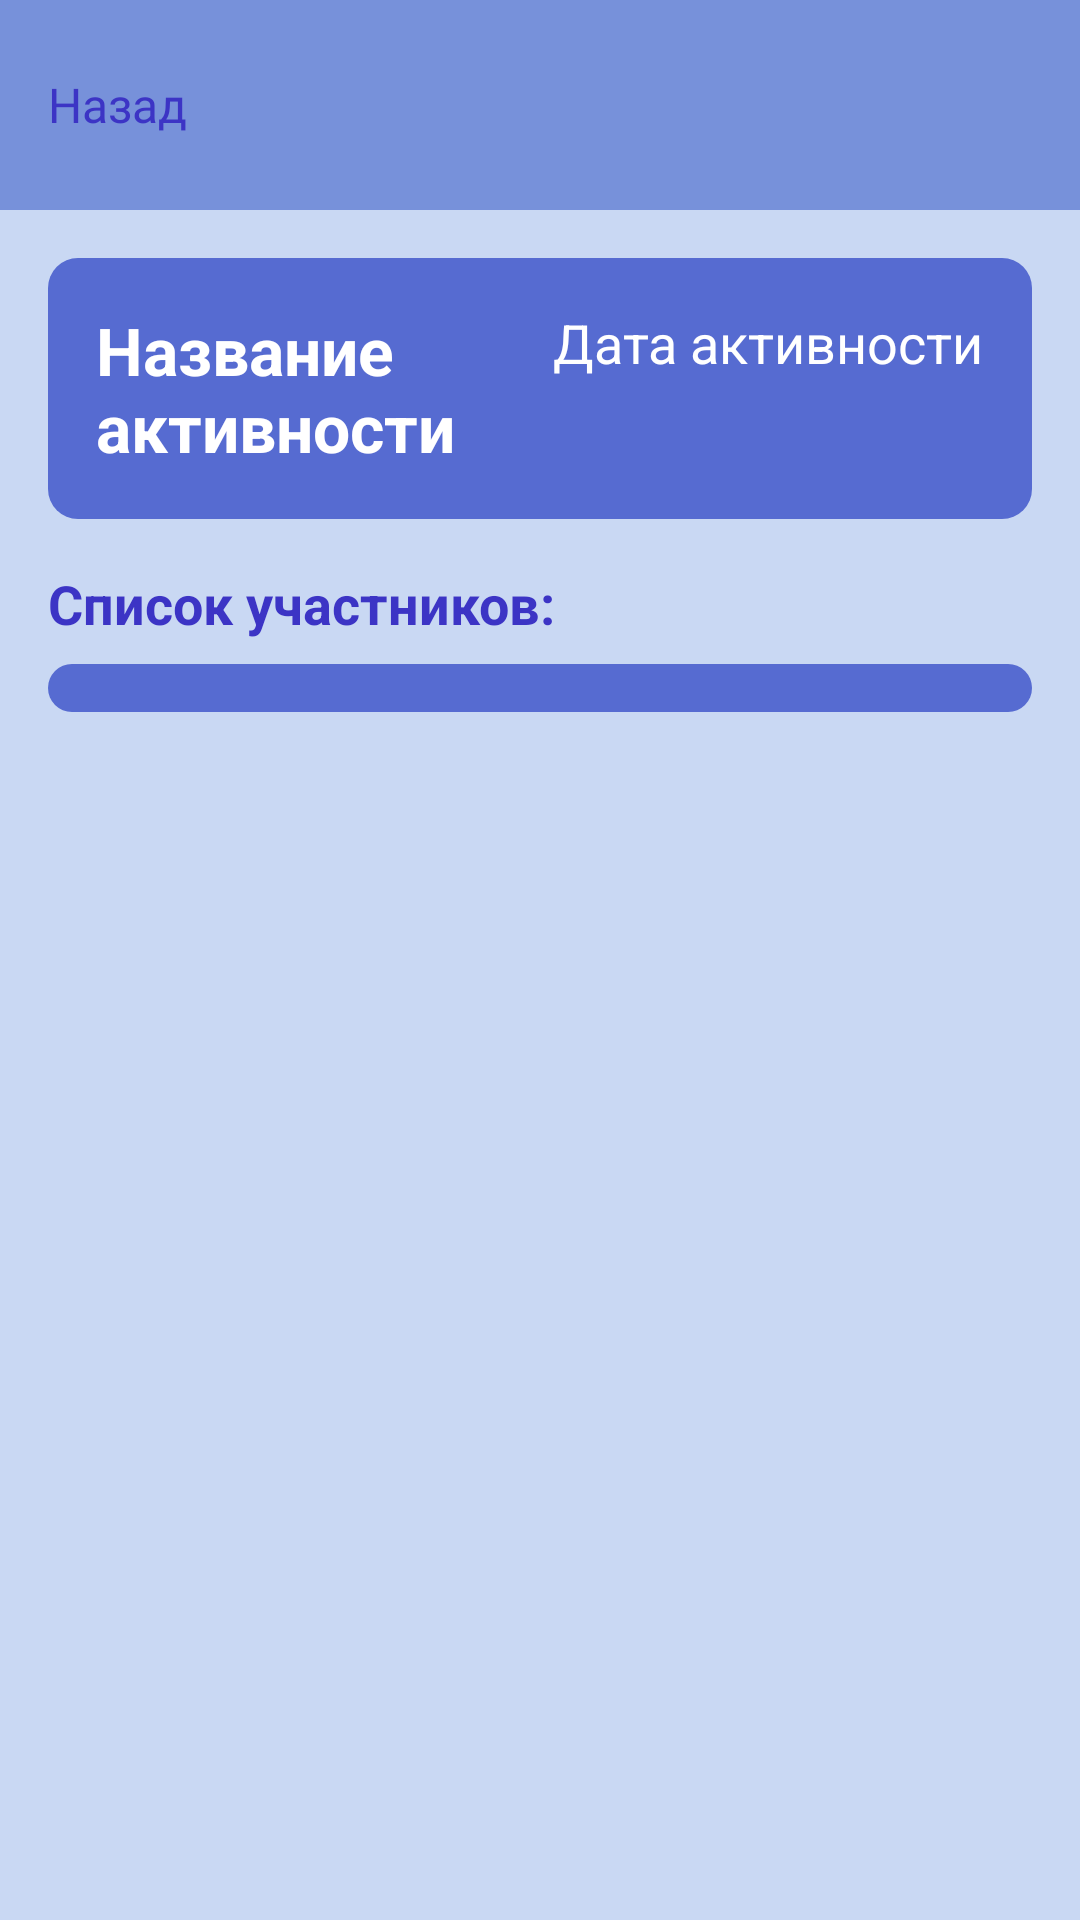

Write the Android layout XML for this screen, with the resource values it uses.
<!-- AndroidManifest.xml: application theme Theme.KuratorSchool -->
<!-- res/layout/activity_activnost_detail.xml -->
<?xml version="1.0" encoding="utf-8"?>
<LinearLayout
    xmlns:android="http://schemas.android.com/apk/res/android"
    xmlns:tools="http://schemas.android.com/tools"
    android:id="@+id/main"
    android:layout_width="match_parent"
    android:layout_height="match_parent"
    android:orientation="vertical"
    android:background="@color/purple_200"
    tools:context=".activnost_detail">

    
    <RelativeLayout
        android:layout_width="match_parent"
        android:layout_height="70dp"
        android:orientation="horizontal"
        android:background="@color/purple_500"
        android:padding="16dp">
        <TextView
            android:id="@+id/btn_back"
            android:layout_width="wrap_content"
            android:layout_height="wrap_content"
            android:text="Назад"
            android:fontFamily="@font/montsbold"
            android:textSize="16sp"
            android:textColor="@color/purple"
            android:layout_alignParentStart="true"
            android:layout_centerVertical="true"/>
    </RelativeLayout>


    <LinearLayout
        android:layout_width="match_parent"
        android:layout_height="wrap_content"
        android:background="@drawable/round_card"
        android:padding="16dp"
        android:layout_marginTop="16dp"
        android:layout_marginStart="16dp"
        android:layout_marginEnd="16dp"
        android:orientation="vertical">


        <RelativeLayout
            android:layout_width="match_parent"
            android:layout_height="wrap_content">
            <TextView
                android:id="@+id/activity_name"
                android:layout_width="190dp"
                android:layout_height="wrap_content"
                android:text="Название активности"
                android:textSize="22sp"
                android:textStyle="bold"
                android:textColor="@color/white"
                android:layout_alignParentStart="true"/>
            <TextView
                android:id="@+id/activity_date"
                android:layout_width="wrap_content"
                android:layout_height="wrap_content"
                android:text="Дата активности"
                android:textSize="18sp"
                android:textColor="@color/white"
                android:layout_alignParentEnd="true"/>
        </RelativeLayout>
    </LinearLayout>


    <TextView
        android:layout_width="match_parent"
        android:layout_height="wrap_content"
        android:text="Список участников:"
        android:textSize="18sp"
        android:textColor="@color/purple"
        android:textStyle="bold"
        android:layout_marginTop="16dp"
        android:layout_marginStart="16dp"
        android:layout_marginEnd="16dp"/>


    <ListView
        android:id="@+id/participants_list"
        android:layout_width="match_parent"
        android:layout_height="wrap_content"
        android:divider="@android:color/white"
        android:dividerHeight="1dp"
        android:background="@drawable/round_card"
        android:padding="8dp"
        android:layout_marginVertical="8dp"
        android:layout_marginStart="16dp"
        android:layout_marginEnd="16dp"/>
</LinearLayout>
<!-- resources referenced by this layout -->
<resources>
  <color name="purple">#3C34C5</color>
  <color name="purple_200">#C9D8F3</color>
  <color name="purple_500">#7791DA</color>
  <color name="white">#FFFFFFFF</color>
  <!-- drawable round_card (drawable) -->
  <?xml version="1.0" encoding="utf-8"?>
  <shape xmlns:android="http://schemas.android.com/apk/res/android"
      android:shape="rectangle">
      <solid android:color="@color/purple_700"/>
      <corners android:radius="10dp"/>
  </shape>
  <style name="Theme.KuratorSchool" parent="Theme.AppCompat.Light.NoActionBar">
  
      </style>
  <color name="purple_700">#566BD1</color>
</resources>
